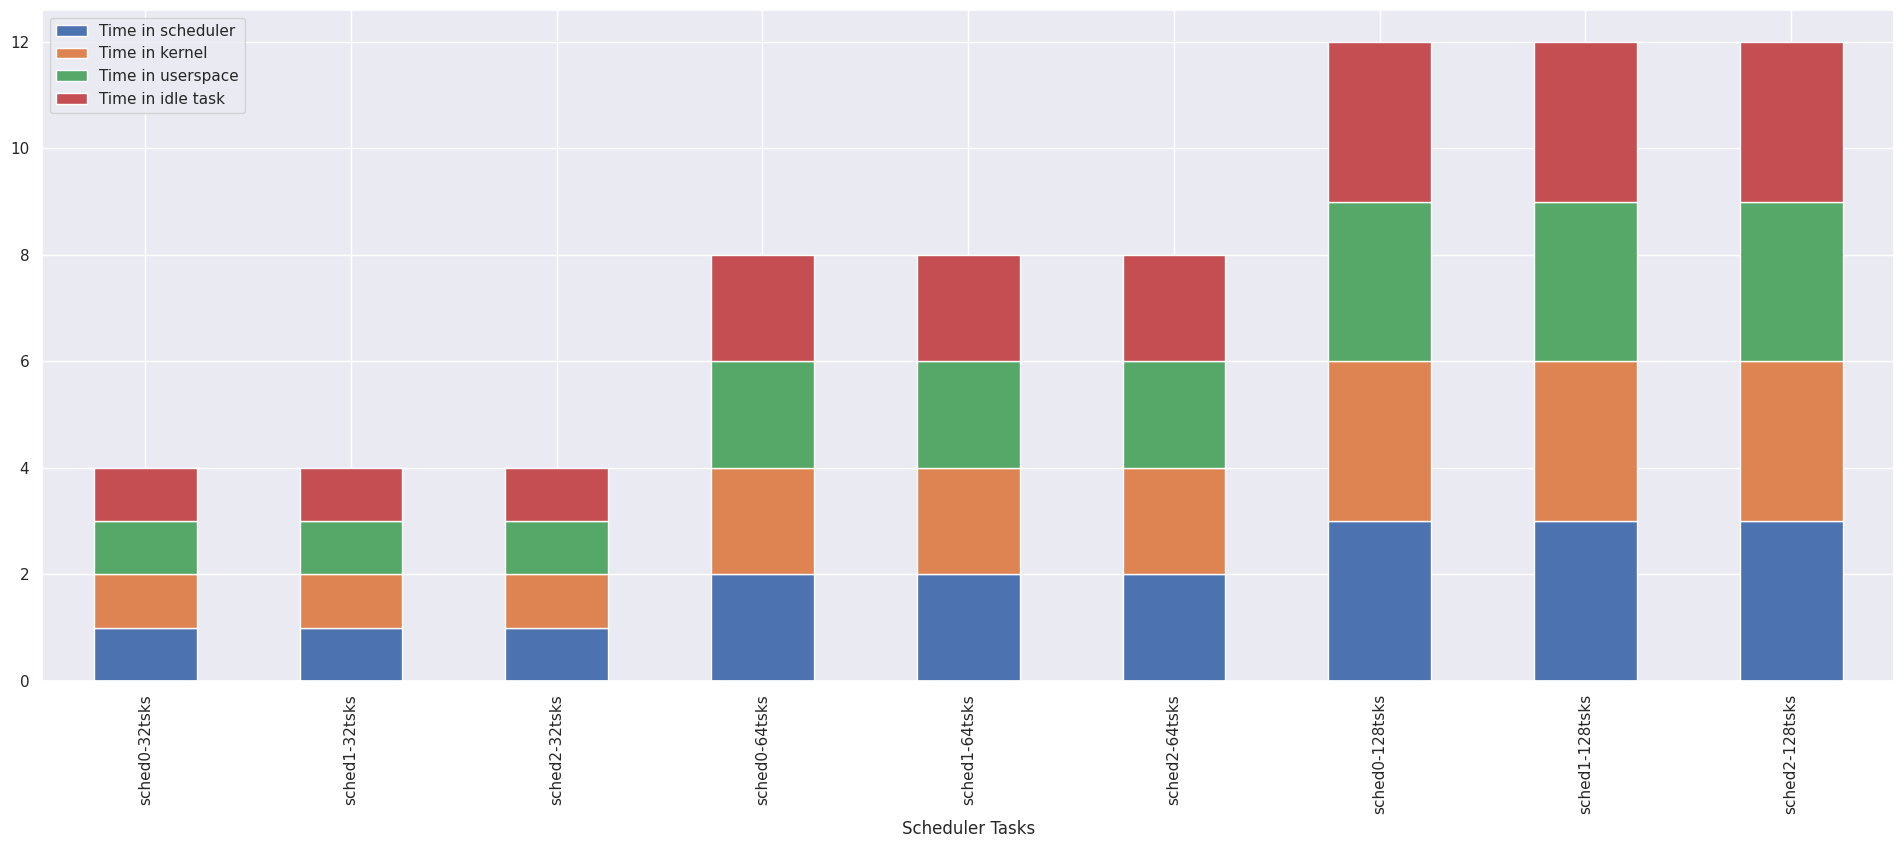

Write Python code to recreate this figure.
#!/usr/bin/env python3

import pandas as pd
import numpy as np
import matplotlib as mpl
mpl.use('Agg')
import matplotlib.pyplot as plt
import seaborn as sns

def save(output, df):
    sns.set()
    ax = df.plot(kind='bar', stacked=True)
    fig = ax.get_figure()
    fig.set_size_inches(6.4*3, 4.8*1.8)
    plt.tight_layout()
    fig.savefig(output)

if __name__ == '__main__':
    dummydf = {
        'columns' : [
            'Scheduler Tasks',
            'Time in scheduler',
            'Time in kernel',
            'Time in userspace',
            'Time in idle task'
        ],
        'data' : [
            ['sched0-32tsks',1,1,1,1],
            ['sched1-32tsks',1,1,1,1],
            ['sched2-32tsks',1,1,1,1],
            ['sched0-64tsks',2,2,2,2],
            ['sched1-64tsks',2,2,2,2],
            ['sched2-64tsks',2,2,2,2],
            ['sched0-128tsks',3,3,3,3],
            ['sched1-128tsks',3,3,3,3],
            ['sched2-128tsks',3,3,3,3],
        ],
    }
    df = pd.DataFrame(**dummydf)
    df = df.set_index('Scheduler Tasks')
    save('stack.pdf', df)
